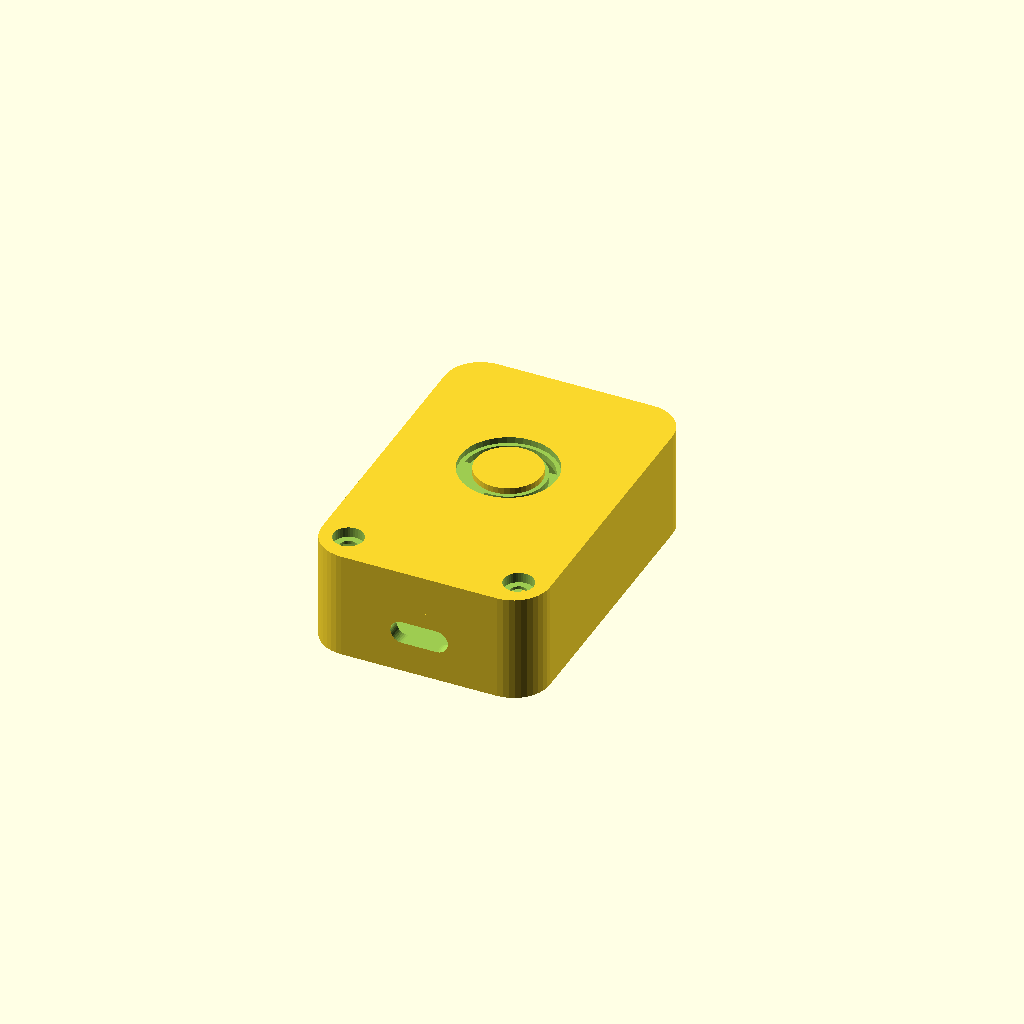
Cell 1: the model at its default parameters.
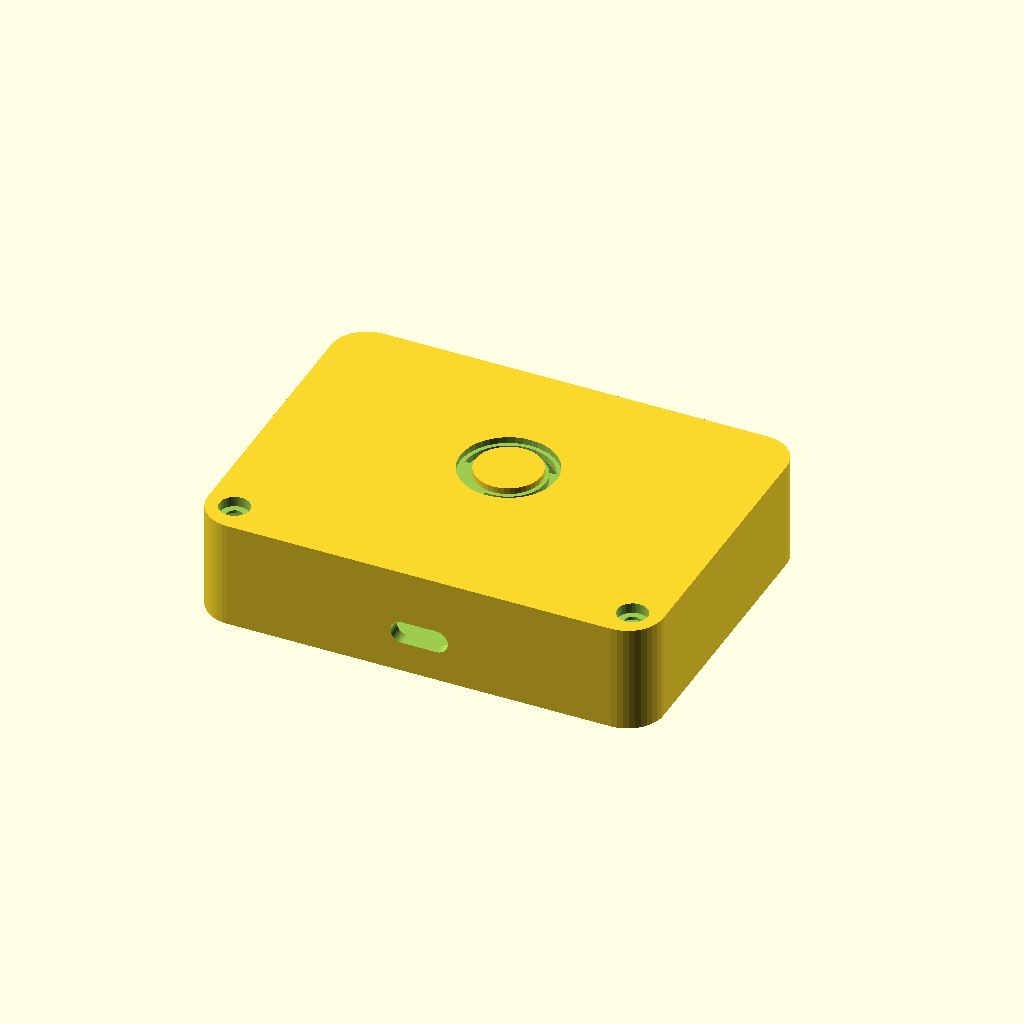
Cell 2 — ext_w set to 76, the other parameters unchanged.
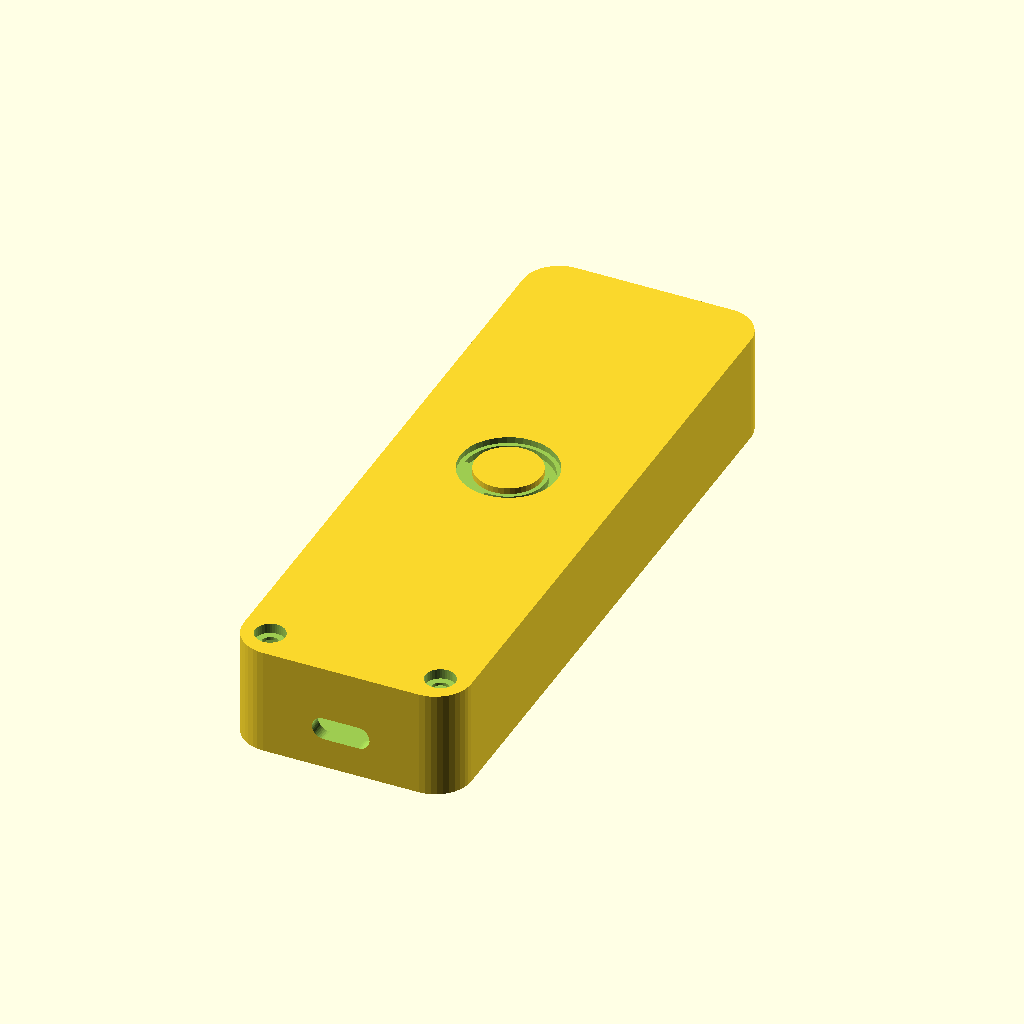
Cell 3 — ext_h set to 112, the other parameters unchanged.
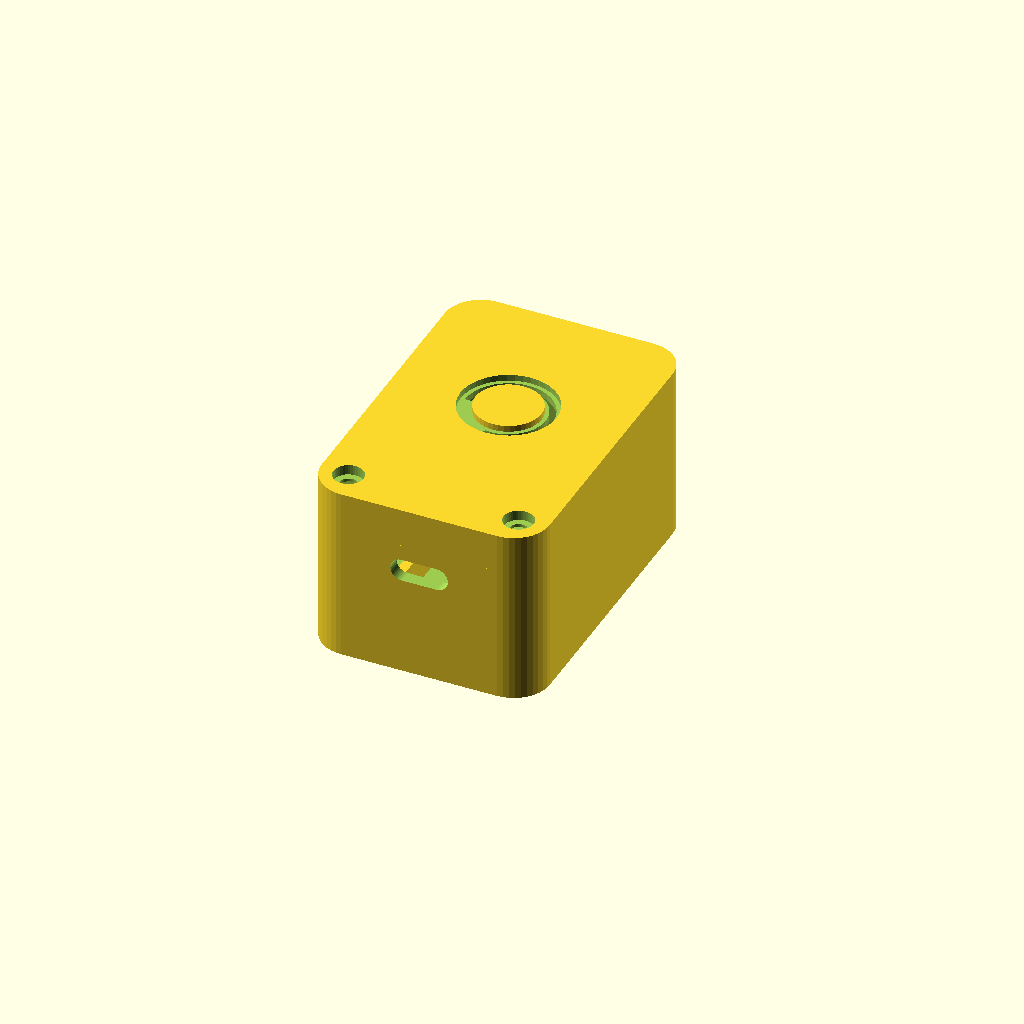
Cell 4 — bot_d set to 23, the other parameters unchanged.
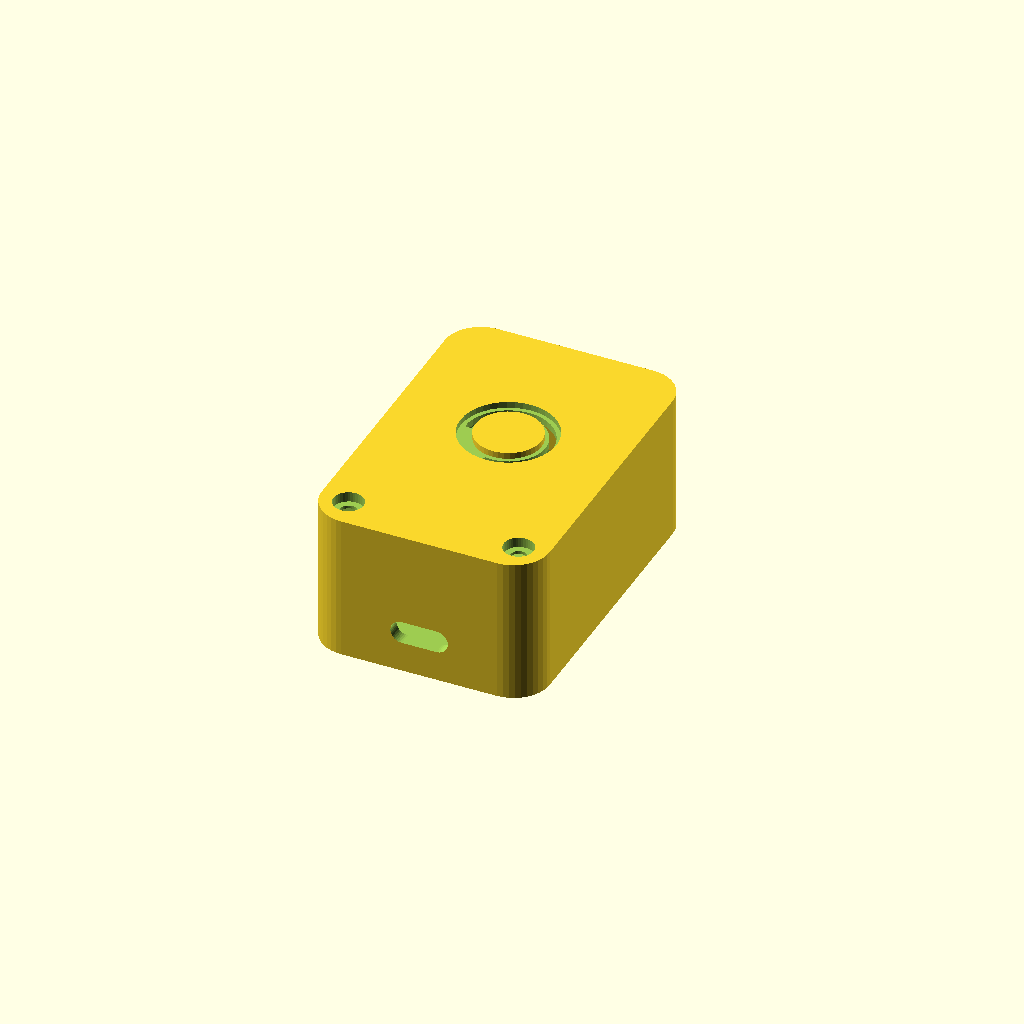
Cell 5: top_d = 13 (everything else at default).
One fixed orthographic camera (rotation 55°, 0°, 25°; colour scheme Cornfield) for every cell.
OpenSCAD source file hardware/modules/senda-baliza-ble/cad/senda_baliza_ble.scad:
// SPDX-License-Identifier: MIT
// SENDA Baliza Rescate BLE · Cápsula compacta de bolsillo / mosquetón (OpenSCAD)
// Aloja: Seeed Studio XIAO BLE nRF52840 (21x17,8 mm) + batería protegida 3,7 V 250 mAh (33x20x8 mm)
// + pulsador SOS hundido antidisparo accidental + interruptor lateral + anilla de mosquetón integrada.

part = "assembly"; // "top_shell" | "bottom_shell" | "assembly"
ext_w = 38.0;
ext_h = 56.0;
bot_d = 11.5;
top_d = 6.5;
wall_mm = 2.2;
corner_r = 6.0;
fit_clr = 0.25;
$fn = 40;

module rrect(w, h, r) {
  offset(r = r) square([w - 2 * r, h - 2 * r], center = true);
}
module rbox(w, h, d, r) {
  linear_extrude(height = d) rrect(w, h, r);
}

module bottom_shell() {
  iw = ext_w - 2 * wall_mm;
  ih = ext_h - 2 * wall_mm;
  difference() {
    union() {
      rbox(ext_w, ext_h, bot_d, corner_r);
      // Anilla superior maciza integrada para mosquetón o cordino de rescate (coplanar en Z=0)
      translate([0, ext_h / 2 + 4.5, 0])
        linear_extrude(height = 4.6)
          rrect(22.0, 12.0, 5.0);
    }
    translate([0, ext_h / 2 + 5.2, -0.1])
      cylinder(d = 7.2, h = 6.0);
    translate([0, 0, wall_mm])
      rbox(iw, ih, bot_d, corner_r - wall_mm);
    translate([0, 0, bot_d - 2.0])
      rbox(iw + 0.2, ih + 0.2, 2.4, corner_r - wall_mm);
    // Ventana inferior (-Y) para puerto USB-C de la XIAO nRF52840
    translate([0, -(ext_h / 2 + 0.8), bot_d - 4.5])
      rotate([-90, 0, 0])
        hull() {
          translate([-2.9, 0, 0]) cylinder(d = 3.8, h = wall_mm + 2.5);
          translate([ 2.9, 0, 0]) cylinder(d = 3.8, h = wall_mm + 2.5);
        }
    // Hueco lateral (-X) para microinterruptor deslizante
    translate([-(ext_w / 2 + 0.5), 4.0, bot_d - 6.0])
      cube([wall_mm + 2.0, 7.2, 3.6]);
  }
  // 2 columnas diagonales para insertos M2.5 (zona inferior/media, dejando despejada la antena cerámica superior)
  for (sx = [-1, 1]) {
    bx = sx * (ext_w / 2 - 4.8);
    by = -(ext_h / 2 - 5.2);
    difference() {
      hull() {
        translate([bx, by, wall_mm - 0.3]) cylinder(d = 6.2, h = bot_d - wall_mm - 1.7);
        translate([sx * (iw / 2 - 1.0), -(ih / 2 - 1.0), wall_mm - 0.3]) cylinder(d = 2.8, h = bot_d - wall_mm - 1.7);
      }
      translate([bx, by, bot_d - 2.0 - 5.0]) cylinder(d = 3.9, h = 5.5);
    }
  }
  // Cuna para XIAO BLE nRF52840 (21 x 18 mm)
  for (sx = [-1, 1]) {
    translate([sx * 9.8 - 0.8, -24.0, wall_mm - 0.3])
      cube([1.6, 21.5, 5.2]);
  }
}

module top_shell() {
  iw = ext_w - 2 * wall_mm;
  ih = ext_h - 2 * wall_mm;
  difference() {
    union() {
      rbox(ext_w, ext_h, top_d, corner_r);
      translate([0, 0, top_d - 0.5])
        rbox(iw - 2 * fit_clr, ih - 2 * fit_clr, 2.2, corner_r - wall_mm);
    }
    translate([0, 0, wall_mm])
      rbox(iw - 2 * fit_clr - 2.2, ih - 2 * fit_clr - 2.2, top_d + 3.0, max(1.0, corner_r - wall_mm - 1.1));
    // Guarda circular hundida (rebaje anti-pulsación accidental) + botón flexible central SOS
    translate([0, 4.0, -0.05])
      difference() {
        cylinder(d = 16.0, h = 1.1);
        cylinder(d = 11.0, h = 1.2);
      }
    // Ranura en C de 270° para que el disco central actúe como membrana flexible sobre el pulsador táctil
    translate([0, 4.0, -0.1])
      rotate_extrude(angle = 280)
        translate([6.2, 0, 0])
          square([1.1, wall_mm + 0.5]);
    // 2 taladros inferiores M2.5
    for (sx = [-1, 1]) {
      bx = sx * (ext_w / 2 - 4.8);
      by = -(ext_h / 2 - 5.2);
      translate([bx, by, -0.1]) cylinder(d = 5.0, h = 1.8);
      translate([bx, by, -0.1]) cylinder(d = 2.8, h = top_d + 3.0);
    }
  }
  // Uña snap-fit superior sin metal (despejada junto a la antena cerámica 2,4 GHz)
  translate([-5.0, ih / 2 - fit_clr - 1.6, top_d - 0.5])
    cube([10.0, 1.6, 4.2]);
}

if (part == "bottom_shell") {
  bottom_shell();
} else if (part == "top_shell") {
  top_shell();
} else {
  bottom_shell();
  translate([0, 0, bot_d + top_d]) rotate([0, 180, 0]) top_shell();
}
Parameter table extracted from the source (name, type, default, range or options):
part: string, default "assembly"
ext_w: number, default 38
ext_h: number, default 56
bot_d: number, default 11.5
top_d: number, default 6.5
wall_mm: number, default 2.2
corner_r: number, default 6
fit_clr: number, default 0.25
